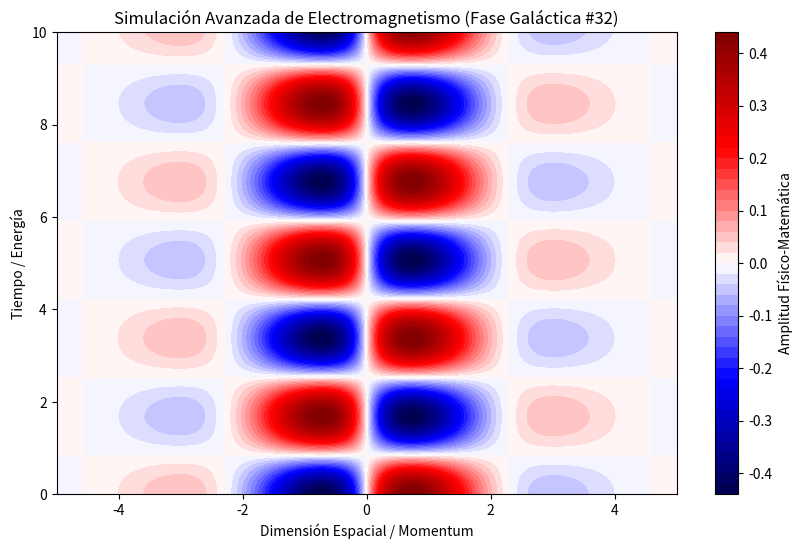

Generate this figure with matplotlib:
%matplotlib inline
# Simulación Galáctica: Electromagnetismo - Variante 32
import numpy as np
import matplotlib.pyplot as plt

# Parámetros Físicos Aleatorios
param_1 = 1.371
param_2 = 1.859
param_3 = 0.89

t = np.linspace(0, 10, 500)
x = np.linspace(-5, 5, 500)
X, T = np.meshgrid(x, t)

# Ecuación Base (Avanzada)
Z = np.sin(X * param_1) * np.cos(T * param_2) * np.exp(-np.abs(X) * param_3)

plt.figure(figsize=(10, 6))
plt.contourf(X, T, Z, 50, cmap='seismic')
plt.colorbar(label='Amplitud Físico-Matemática')
plt.title(r'Simulación Avanzada de Electromagnetismo (Fase Galáctica #32)')
plt.xlabel('Dimensión Espacial / Momentum')
plt.ylabel('Tiempo / Energía')
plt.show()
